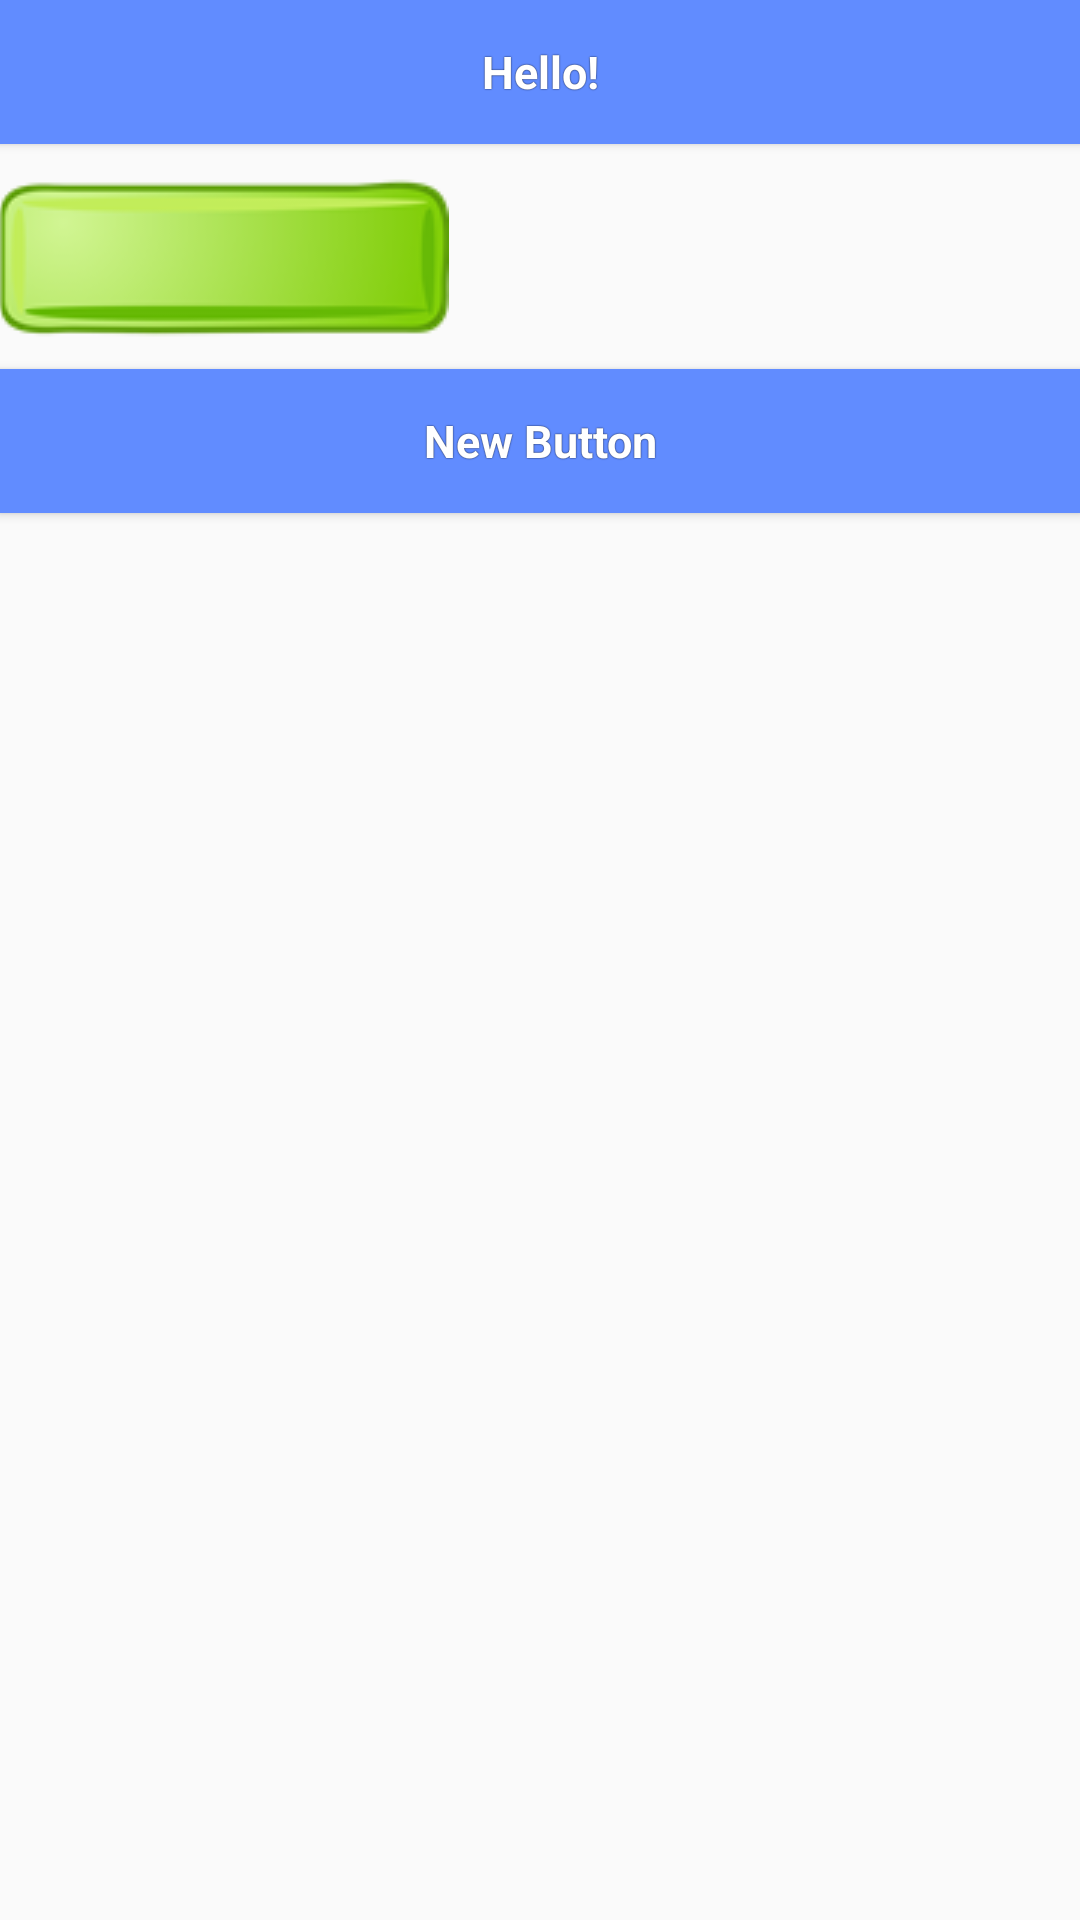

This screen was rendered from an Android layout file. Write that file and the resources it references.
<!-- AndroidManifest.xml: application theme AppTheme -->
<!-- res/layout/activity_main.xml -->
<RelativeLayout xmlns:android="http://schemas.android.com/apk/res/android"
                xmlns:tools="http://schemas.android.com/tools"
                android:layout_width="match_parent"
                android:layout_height="match_parent"
                android:paddingLeft="@dimen/activity_horizontal_margin"
                android:paddingRight="@dimen/activity_horizontal_margin"
                android:paddingTop="@dimen/activity_vertical_margin"
                android:paddingBottom="@dimen/activity_vertical_margin"
                tools:context=".MainActivity">

    <Button style="@style/btn_style_blue"
            android:layout_width="wrap_content"
            android:layout_height="wrap_content"
            android:text="@string/hello_btn"
            android:id="@+id/button" android:layout_alignParentTop="true" android:layout_alignParentLeft="true"
            android:layout_alignParentStart="true" android:layout_alignParentRight="true"
            android:layout_alignParentEnd="true"/>
    <ImageButton
            android:src="@drawable/green_button"
            android:background="@null"
            android:layout_width="wrap_content"
            android:layout_height="wrap_content"
            android:id="@+id/imageButton"
            android:layout_below="@+id/button" android:layout_alignParentLeft="true"
            android:layout_alignParentStart="true"/>
    <Button
            style="@style/btn_style_blue"
            android:layout_width="wrap_content"
            android:layout_height="wrap_content"
            android:text="New Button"
            android:id="@+id/button2" android:layout_below="@+id/imageButton" android:layout_alignParentLeft="true"
            android:layout_alignParentStart="true" android:layout_alignRight="@+id/button"
            android:layout_alignEnd="@+id/button"/>
</RelativeLayout>
<!-- resources referenced by this layout -->
<resources>
  <!-- drawable green_button: png bitmap (drawable, 9565 bytes) -->
  <string name="hello_btn">Hello!</string>
  <style name="btn_style_blue" parent="@android:style/Widget.Button">
              <item name="android:textSize">15sp</item>
              <item name="android:textStyle">bold</item>
              <item name="android:textColor">#FFFFFF</item>
              <item name="android:gravity">center</item>
              <item name="android:shadowColor">#000000</item>
              <item name="android:shadowRadius">0.6</item>
              <item name="android:padding">10dip</item>
              <item name="android:background">@drawable/blue_btn</item>
          </style>
  <style name="AppTheme" parent="Theme.AppCompat.Light.DarkActionBar">
          
      </style>
  <!-- drawable blue_btn (drawable) -->
  <?xml version="1.0" encoding="utf-8"?>
  <selector xmlns:android="http://schemas.android.com/apk/res/android">
      <item android:state_pressed="true">
          <shape android:shape="rectangle"  >
              <solid android:color="#B1000000"/>
          </shape>
      </item>
      <item android:state_focused="true">
          <shape android:shape="rectangle">
              <solid android:color="#ff959595"></solid>
          </shape>
      </item>
      <item>
          <shape android:shape="rectangle">
              <solid android:color="#ff618cff"></solid>
          </shape>
      </item>
  </selector>
</resources>
